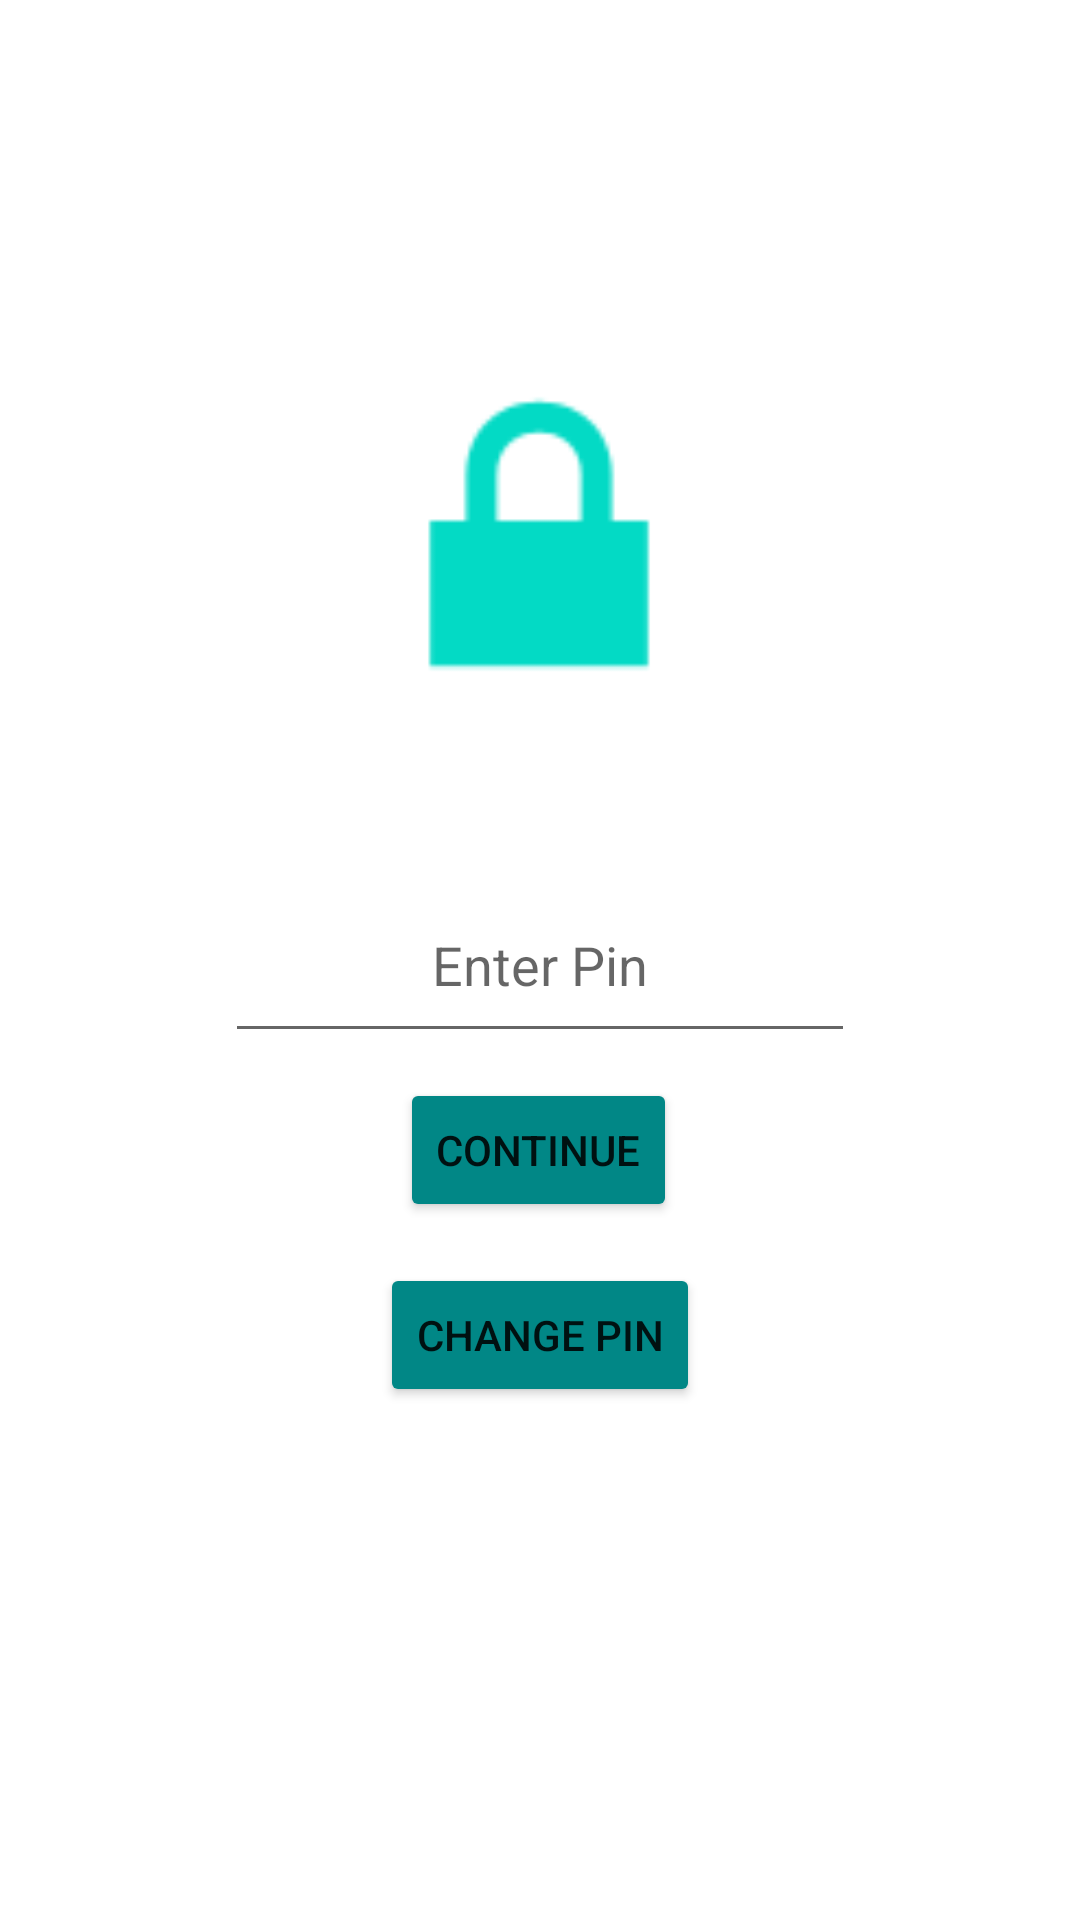

The Android layout XML behind this screen, and the referenced resources:
<!-- AndroidManifest.xml: application theme Theme.InternAI_Gallery -->
<!-- res/layout/activity_log_in.xml -->
<?xml version="1.0" encoding="utf-8"?>
<androidx.constraintlayout.widget.ConstraintLayout xmlns:android="http://schemas.android.com/apk/res/android"
    xmlns:app="http://schemas.android.com/apk/res-auto"
    xmlns:tools="http://schemas.android.com/tools"
    android:layout_width="match_parent"
    android:layout_height="match_parent"
    tools:context=".LogInActivity">

    <EditText
        android:id="@+id/editTextNumberPassword"
        android:layout_width="wrap_content"
        android:layout_height="62dp"
        android:ems="10"
        android:gravity="center"
        android:hint="Enter Pin"
        android:inputType="numberPassword"
        app:layout_constraintBottom_toBottomOf="parent"
        app:layout_constraintEnd_toEndOf="parent"
        app:layout_constraintStart_toStartOf="parent"
        app:layout_constraintTop_toTopOf="parent" />

    <Button
        android:id="@+id/chng_button"
        android:layout_width="wrap_content"
        android:layout_height="wrap_content"
        android:backgroundTint="@color/teal_700"
        android:text="Change Pin"
        app:layout_constraintBottom_toBottomOf="parent"
        app:layout_constraintEnd_toEndOf="parent"
        app:layout_constraintStart_toStartOf="parent"
        app:layout_constraintTop_toTopOf="parent"
        app:layout_constraintVertical_bias="0.711" />

    <Button
        android:id="@+id/cont_button"
        android:layout_width="wrap_content"
        android:layout_height="wrap_content"
        android:backgroundTint="@color/teal_700"
        android:text="Continue"
        app:layout_constraintBottom_toBottomOf="parent"
        app:layout_constraintEnd_toEndOf="parent"
        app:layout_constraintHorizontal_bias="0.498"
        app:layout_constraintStart_toStartOf="parent"
        app:layout_constraintTop_toTopOf="parent"
        app:layout_constraintVertical_bias="0.607" />

    <ImageView
        android:id="@+id/imageView"
        android:layout_width="148dp"
        android:layout_height="140dp"
        app:layout_constraintBottom_toBottomOf="parent"
        app:layout_constraintEnd_toEndOf="parent"
        app:layout_constraintHorizontal_bias="0.498"
        app:layout_constraintStart_toStartOf="parent"
        app:layout_constraintTop_toTopOf="parent"
        app:layout_constraintVertical_bias="0.216"
        app:srcCompat="@android:drawable/ic_lock_lock" />

</androidx.constraintlayout.widget.ConstraintLayout>
<!-- resources referenced by this layout -->
<resources>
  <style name="Theme.InternAI_Gallery" parent="Theme.MaterialComponents.DayNight.DarkActionBar">
          
          <item name="colorPrimary">@color/purple_500</item>
          <item name="colorPrimaryVariant">@color/purple_700</item>
          <item name="colorOnPrimary">@color/white</item>
          
          <item name="colorSecondary">@color/teal_200</item>
          <item name="colorSecondaryVariant">@color/teal_700</item>
          <item name="colorOnSecondary">@color/black</item>
          
          <item name="android:statusBarColor" tools:targetApi="l">?attr/colorPrimaryVariant</item>
          
      </style>
  <!-- not gathered from this repository: default colours our renderer supplied (Android Studio template values) -->
  <color name="purple_500">#FF6200EE</color>
  <color name="purple_700">#FF3700B3</color>
  <color name="teal_200">#FF03DAC5</color>
  <color name="teal_700">#FF018786</color>
  <color name="black">#FF000000</color>
  <color name="white">#FFFFFFFF</color>
</resources>
